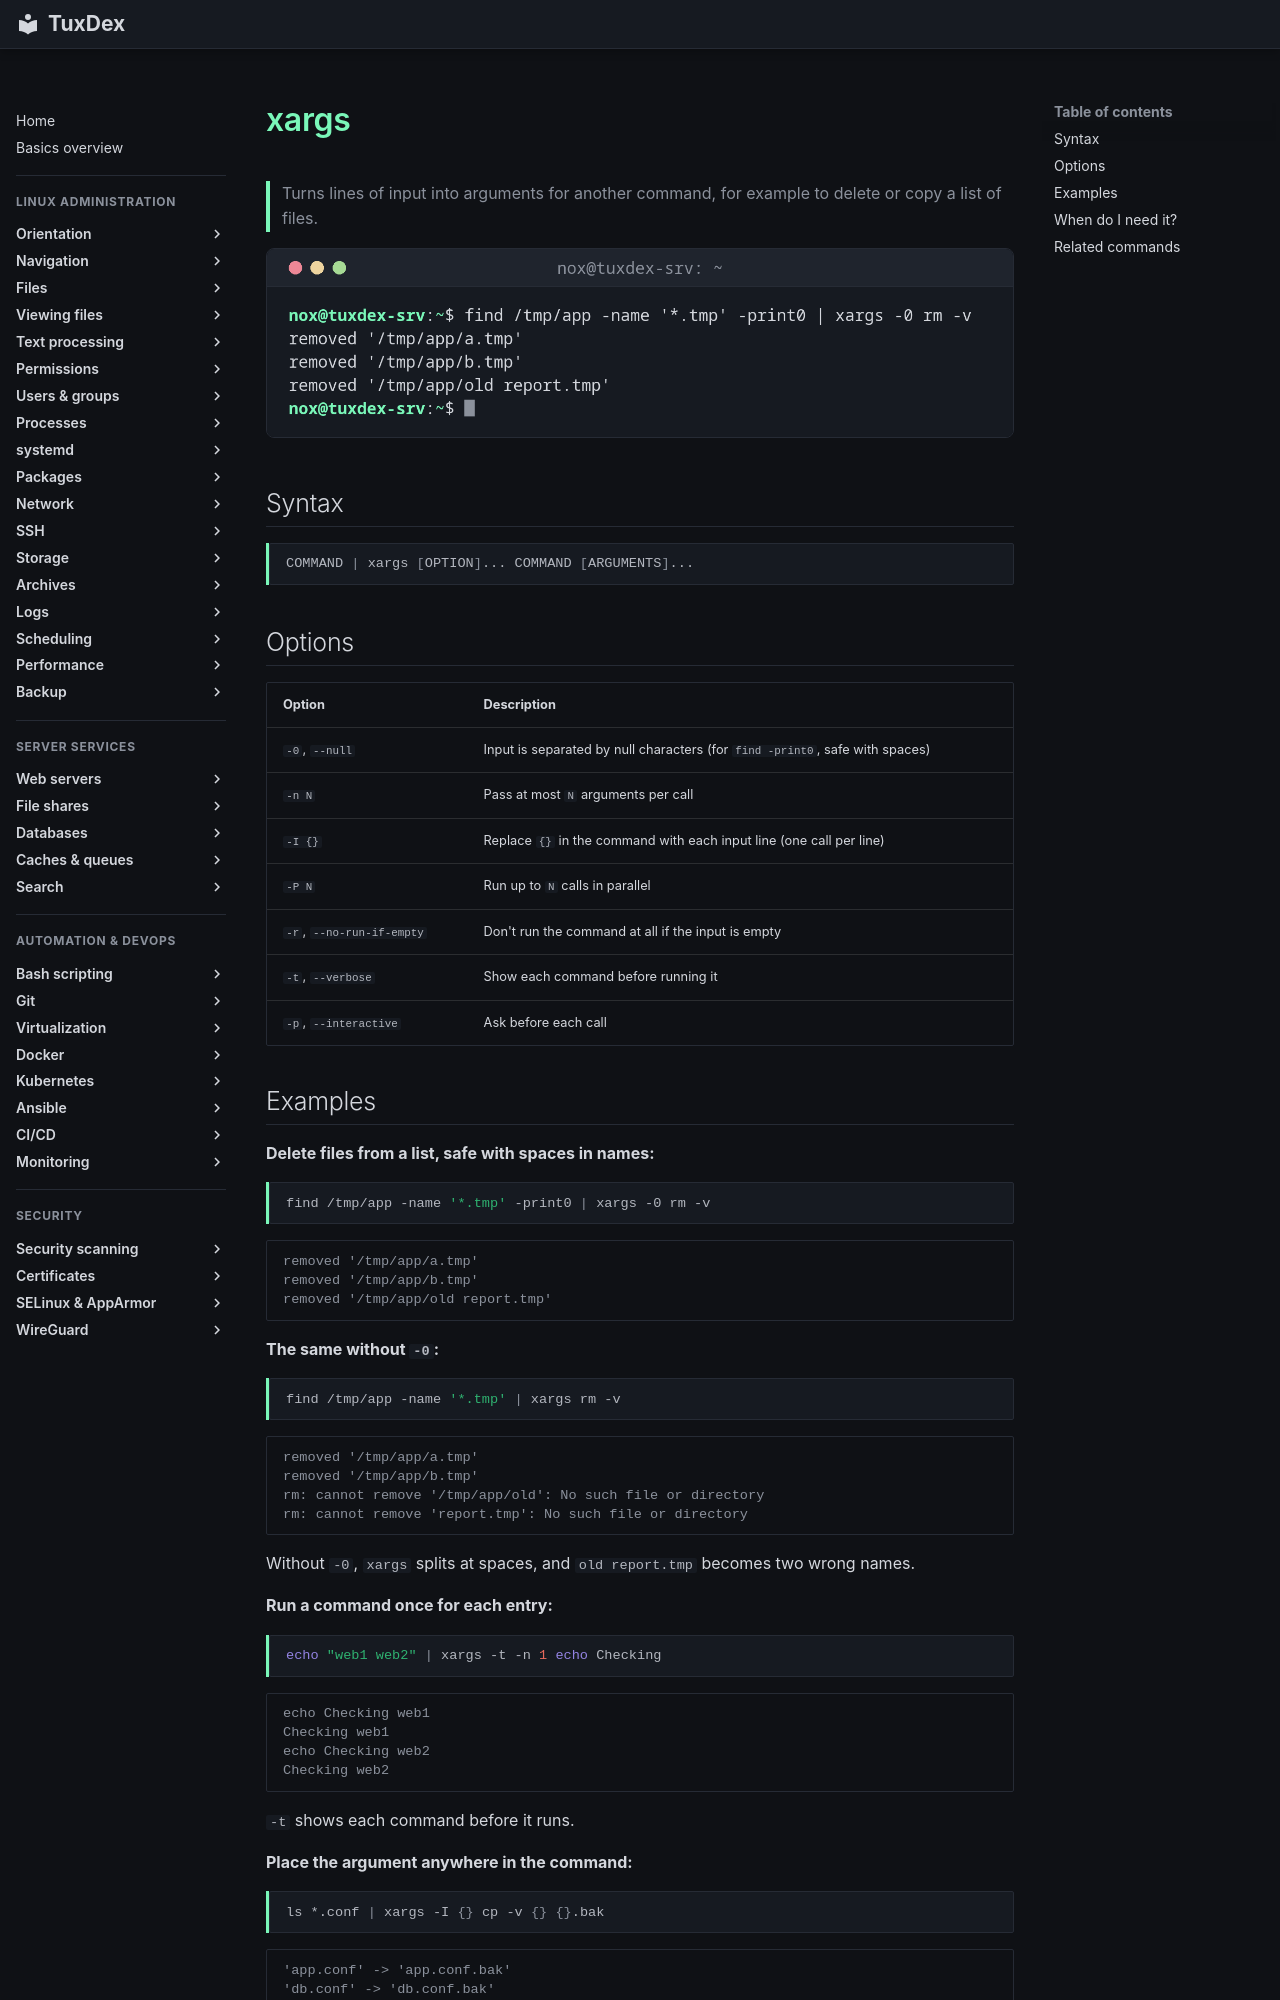

repository: Noxisan/tuxcodex · page: 05-text-processing/xargs.en/index.html · generator: mkdocs

# xargs

> Turns lines of input into arguments for another command, for example to delete or copy a list of files.

![xargs output](../assets/screenshots/05-text-processing/xargs.png)

## Syntax

```bash
COMMAND | xargs [OPTION]... COMMAND [ARGUMENTS]...
```

## Options

| Option | Description |
|--------|-------------|
| `-0`, `--null` | Input is separated by null characters (for `find -print0`, safe with spaces) |
| `-n N` | Pass at most `N` arguments per call |
| `-I {}` | Replace `{}` in the command with each input line (one call per line) |
| `-P N` | Run up to `N` calls in parallel |
| `-r`, `--no-run-if-empty` | Don't run the command at all if the input is empty |
| `-t`, `--verbose` | Show each command before running it |
| `-p`, `--interactive` | Ask before each call |
